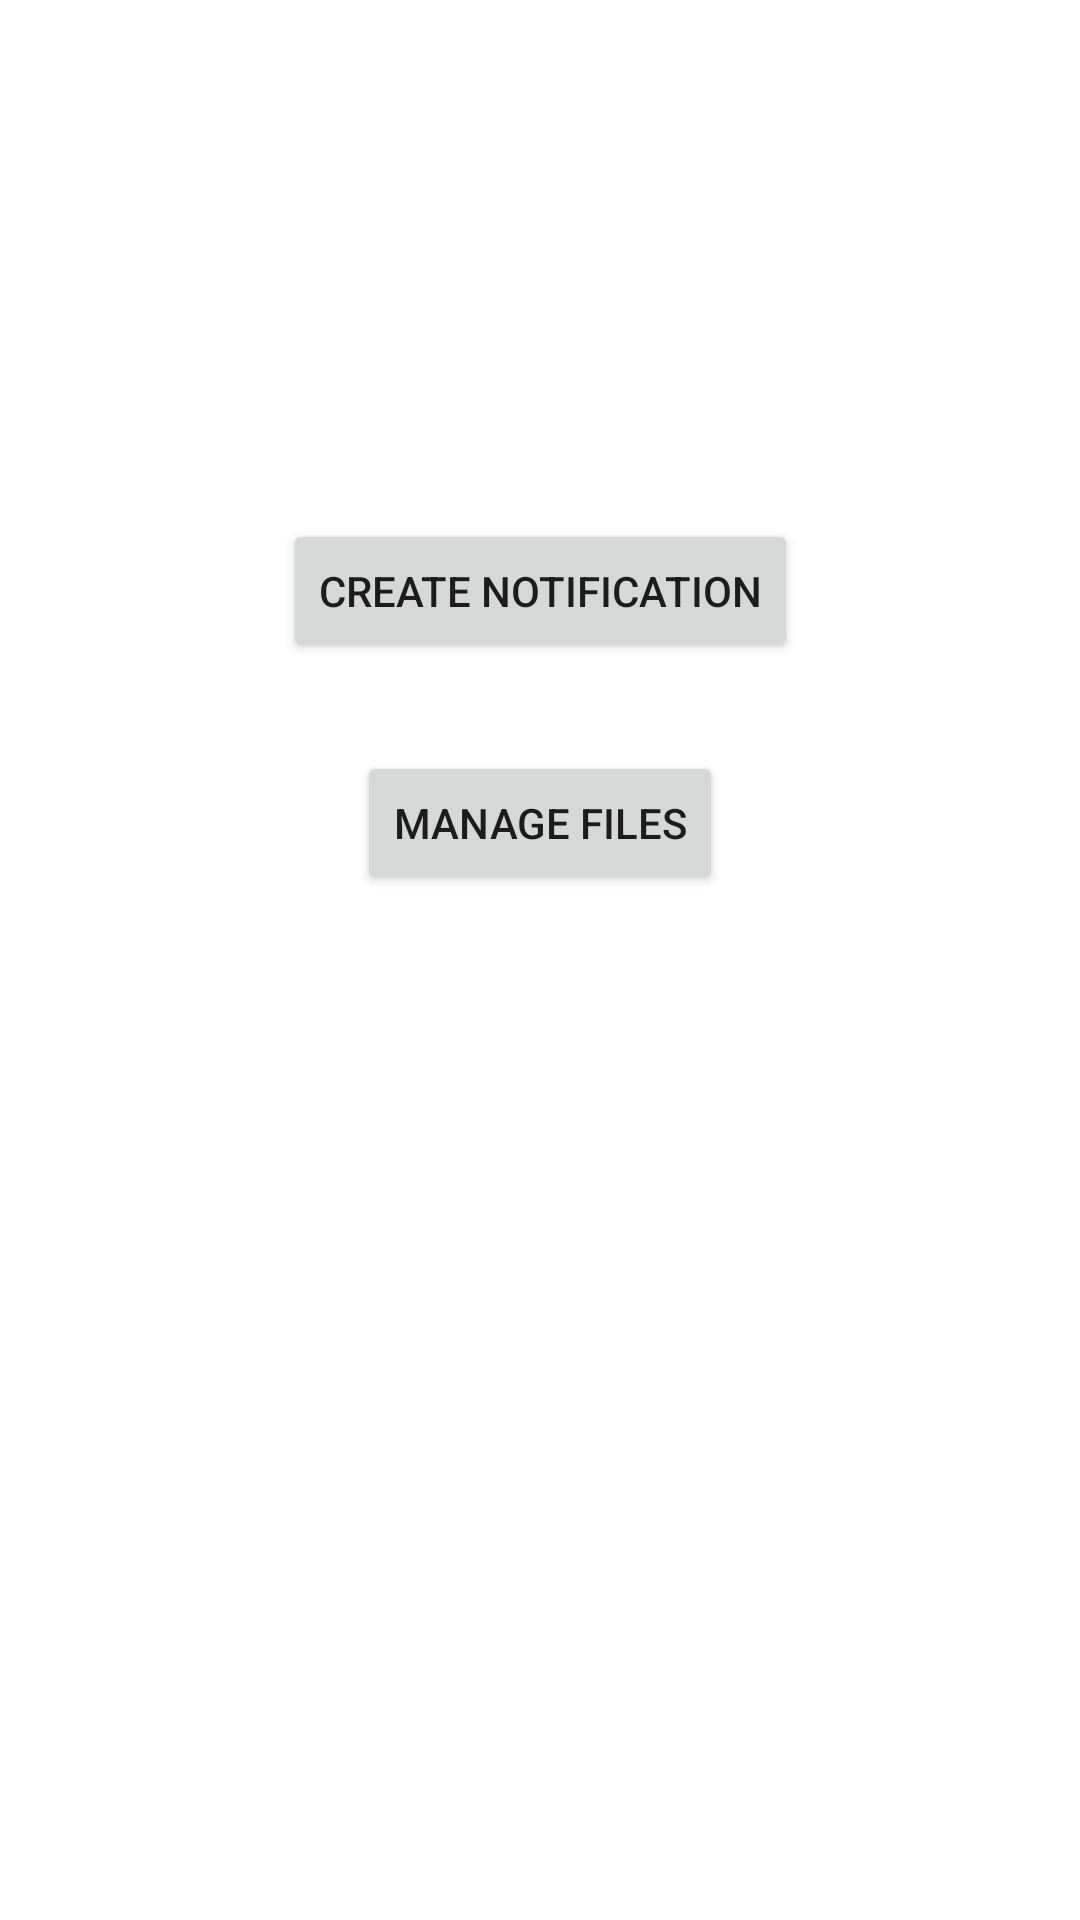

This screen was rendered from an Android layout file. Write that file and the resources it references.
<!-- AndroidManifest.xml: application theme Theme.DinnersReady -->
<!-- res/layout/activity_manage_house_hold.xml -->
<?xml version="1.0" encoding="utf-8"?>
<androidx.constraintlayout.widget.ConstraintLayout xmlns:android="http://schemas.android.com/apk/res/android"
    xmlns:app="http://schemas.android.com/apk/res-auto"
    xmlns:tools="http://schemas.android.com/tools"
    android:layout_width="match_parent"
    android:layout_height="match_parent"
    tools:context=".ManageHouseHoldActivity">

    <Button
        android:id="@+id/createNotificationButton"
        android:layout_width="wrap_content"
        android:layout_height="wrap_content"
        android:text="Create Notification"
        app:layout_constraintBottom_toBottomOf="parent"
        app:layout_constraintEnd_toEndOf="parent"
        app:layout_constraintStart_toStartOf="parent"
        app:layout_constraintTop_toTopOf="parent"
        app:layout_constraintVertical_bias="0.292" />

    <Button
        android:id="@+id/manageFilesButton"
        android:layout_width="wrap_content"
        android:layout_height="wrap_content"
        android:text="Manage files"
        app:layout_constraintBottom_toBottomOf="parent"
        app:layout_constraintEnd_toEndOf="parent"
        app:layout_constraintStart_toStartOf="parent"
        app:layout_constraintTop_toTopOf="parent"
        app:layout_constraintVertical_bias="0.423" />
</androidx.constraintlayout.widget.ConstraintLayout>
<!-- resources referenced by this layout -->
<resources>
  <style name="Theme.DinnersReady" parent="Theme.MaterialComponents.DayNight.DarkActionBar">
          
          <item name="colorPrimary">@color/purple_500</item>
          <item name="colorPrimaryVariant">@color/purple_700</item>
          <item name="colorOnPrimary">@color/white</item>
          
          <item name="colorSecondary">@color/teal_200</item>
          <item name="colorSecondaryVariant">@color/teal_700</item>
          <item name="colorOnSecondary">@color/black</item>
          
          <item name="android:statusBarColor" tools:targetApi="l">?attr/colorPrimaryVariant</item>
          
      </style>
  <!-- not gathered from this repository: default colours our renderer supplied (Android Studio template values) -->
  <color name="purple_500">#FF6200EE</color>
  <color name="purple_700">#FF3700B3</color>
  <color name="teal_200">#FF03DAC5</color>
  <color name="teal_700">#FF018786</color>
  <color name="black">#FF000000</color>
  <color name="white">#FFFFFFFF</color>
</resources>
